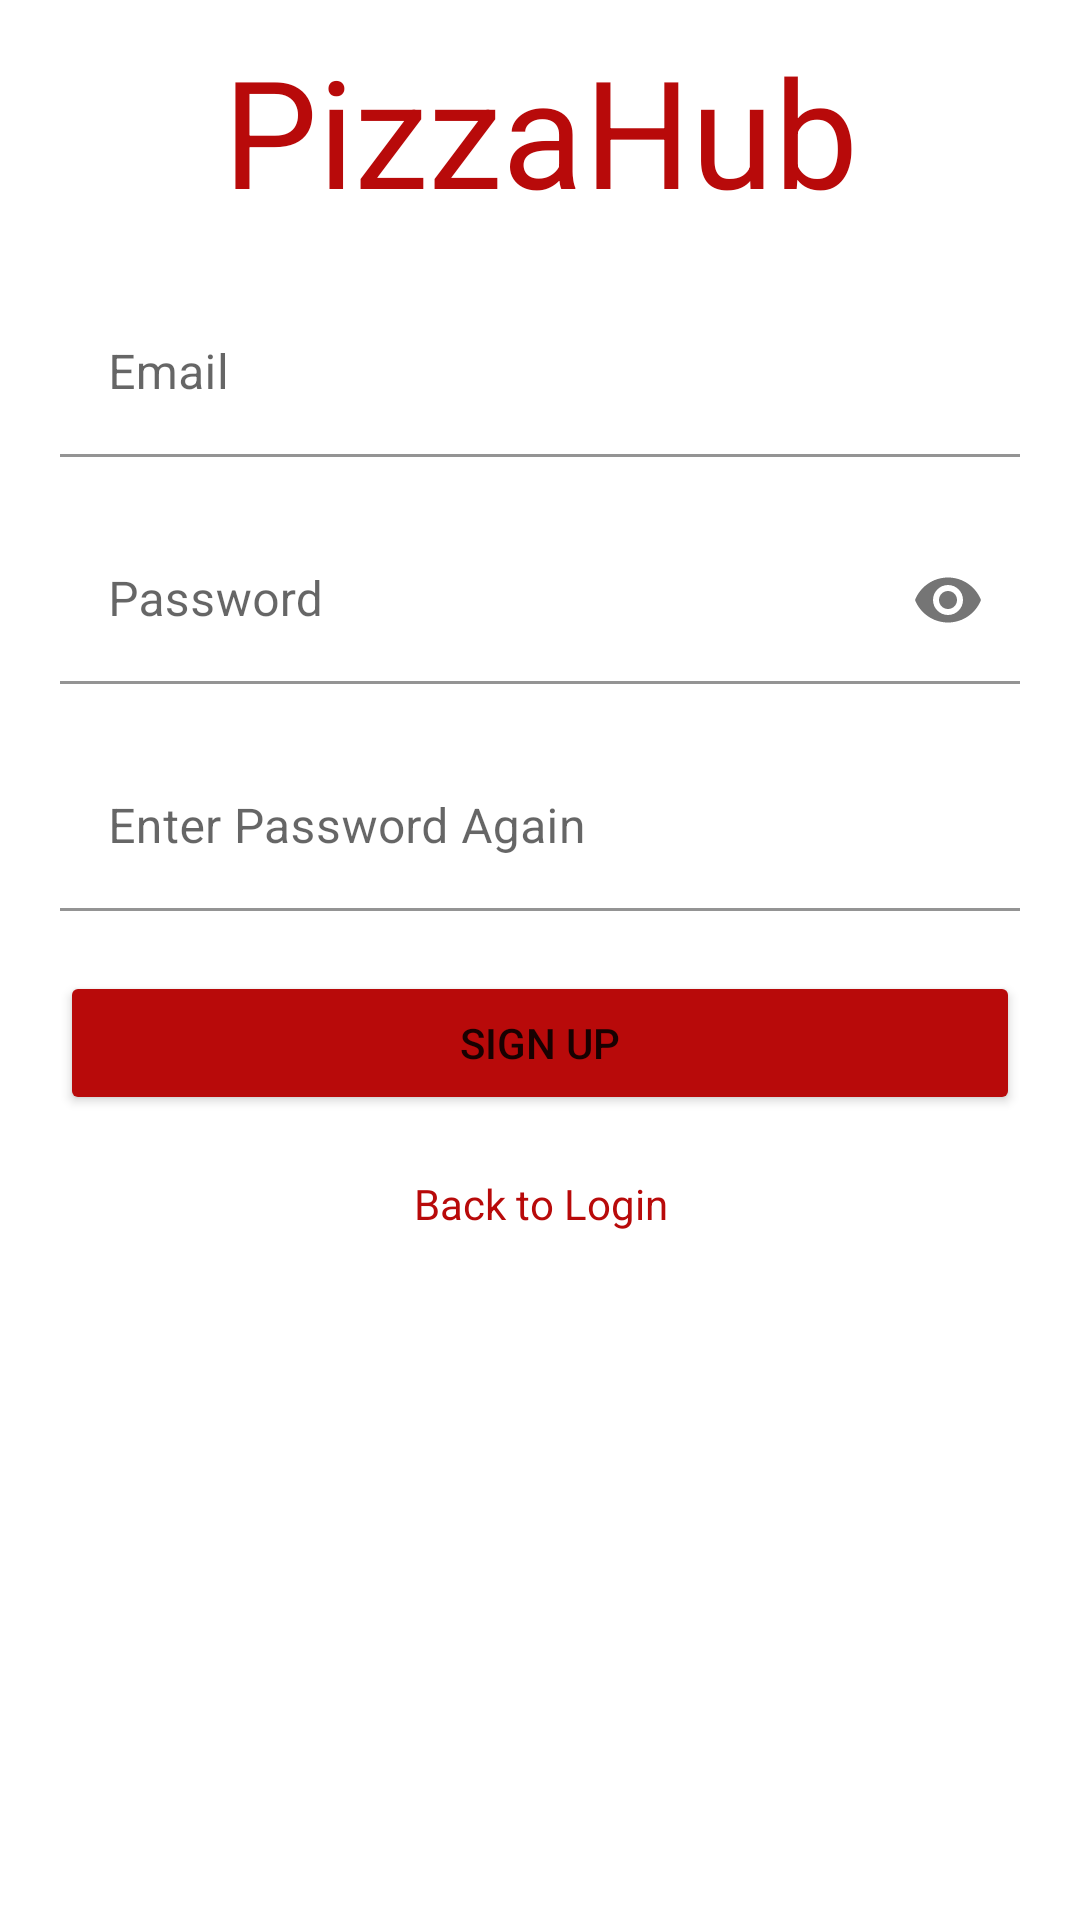

This screen was rendered from an Android layout file. Write that file and the resources it references.
<!-- AndroidManifest.xml: application theme Theme.PizzaHub -->
<!-- res/layout/activity_sign_up.xml -->
<?xml version="1.0" encoding="utf-8"?>
<RelativeLayout xmlns:android="http://schemas.android.com/apk/res/android"
    xmlns:app="http://schemas.android.com/apk/res-auto"
    android:layout_width="match_parent"
    android:layout_height="match_parent"
    android:paddingLeft="20dp"
    android:paddingTop="10dp"
    android:paddingRight="20dp">

    <LinearLayout
        android:layout_width="match_parent"
        android:layout_height="match_parent"
        android:orientation="vertical">

        <TextView
            android:layout_width="match_parent"
            android:layout_height="wrap_content"
            android:gravity="center"
            android:text="PizzaHub"
            android:textColor="@color/main_red"
            android:textSize="50dp" />


        <com.google.android.material.textfield.TextInputLayout
            android:id="@+id/edt_signup_mail"
            android:layout_width="match_parent"
            android:layout_height="wrap_content"
            android:layout_marginTop="20dp">

            <com.google.android.material.textfield.TextInputEditText
                android:layout_width="match_parent"
                android:layout_height="wrap_content"
                android:background="?attr/colorOnPrimary"
                android:hint="Email" />
        </com.google.android.material.textfield.TextInputLayout>



        <com.google.android.material.textfield.TextInputLayout
            android:id="@+id/edt_signup_password"
            android:layout_width="match_parent"
            android:layout_height="wrap_content"
            android:layout_marginTop="20dp"
            app:passwordToggleEnabled="true">

            <com.google.android.material.textfield.TextInputEditText
                android:layout_width="match_parent"
                android:layout_height="wrap_content"
                android:hint="Password"
                android:inputType="textPassword"
                android:background="?attr/colorOnPrimary"
                android:textColorHint="@color/hint_gray" />
        </com.google.android.material.textfield.TextInputLayout>

        <com.google.android.material.textfield.TextInputLayout
            android:id="@+id/edt_signup_repassword"
            android:layout_width="match_parent"
            android:layout_height="wrap_content"
            android:layout_marginTop="20dp">

            <com.google.android.material.textfield.TextInputEditText
                android:layout_width="match_parent"
                android:layout_height="wrap_content"
                android:hint="Enter Password Again"
                android:inputType="textPassword"
                android:background="?attr/colorOnPrimary"
                android:textColorHint="@color/hint_gray" />
        </com.google.android.material.textfield.TextInputLayout>

        <Button
            android:id="@+id/btn_signup"
            android:layout_width="match_parent"
            android:layout_height="wrap_content"
            android:layout_marginTop="20dp"
            android:backgroundTint="@color/main_red"
            android:text="SIGN UP" />


        <TextView
            android:id="@+id/tv_signup_backtologin"
            android:layout_width="match_parent"
            android:layout_height="wrap_content"
            android:gravity="center"
            android:paddingTop="20dp"
            android:text="Back to Login"
            android:textColor="@color/main_red" />

    </LinearLayout>

</RelativeLayout>
<!-- resources referenced by this layout -->
<resources>
  <color name="hint_gray">#999999</color>
  <color name="main_red">#B80A0A</color>
  <style name="Theme.PizzaHub" parent="Theme.MaterialComponents.DayNight.DarkActionBar">
          
          <item name="colorPrimary">@color/main_red</item>
          <item name="colorPrimaryVariant">@color/main_red</item>
          <item name="colorOnPrimary">@color/white</item>
          
          <item name="colorSecondary">@color/teal_200</item>
          <item name="colorSecondaryVariant">@color/teal_700</item>
          <item name="colorOnSecondary">@color/black</item>
          
          <item name="android:statusBarColor" tools:targetApi="l">?attr/colorPrimaryVariant</item>
          
      </style>
  <color name="white">#FFFFFFFF</color>
  <color name="teal_200">#FF03DAC5</color>
  <color name="teal_700">#FF018786</color>
  <color name="black">#FF000000</color>
</resources>
